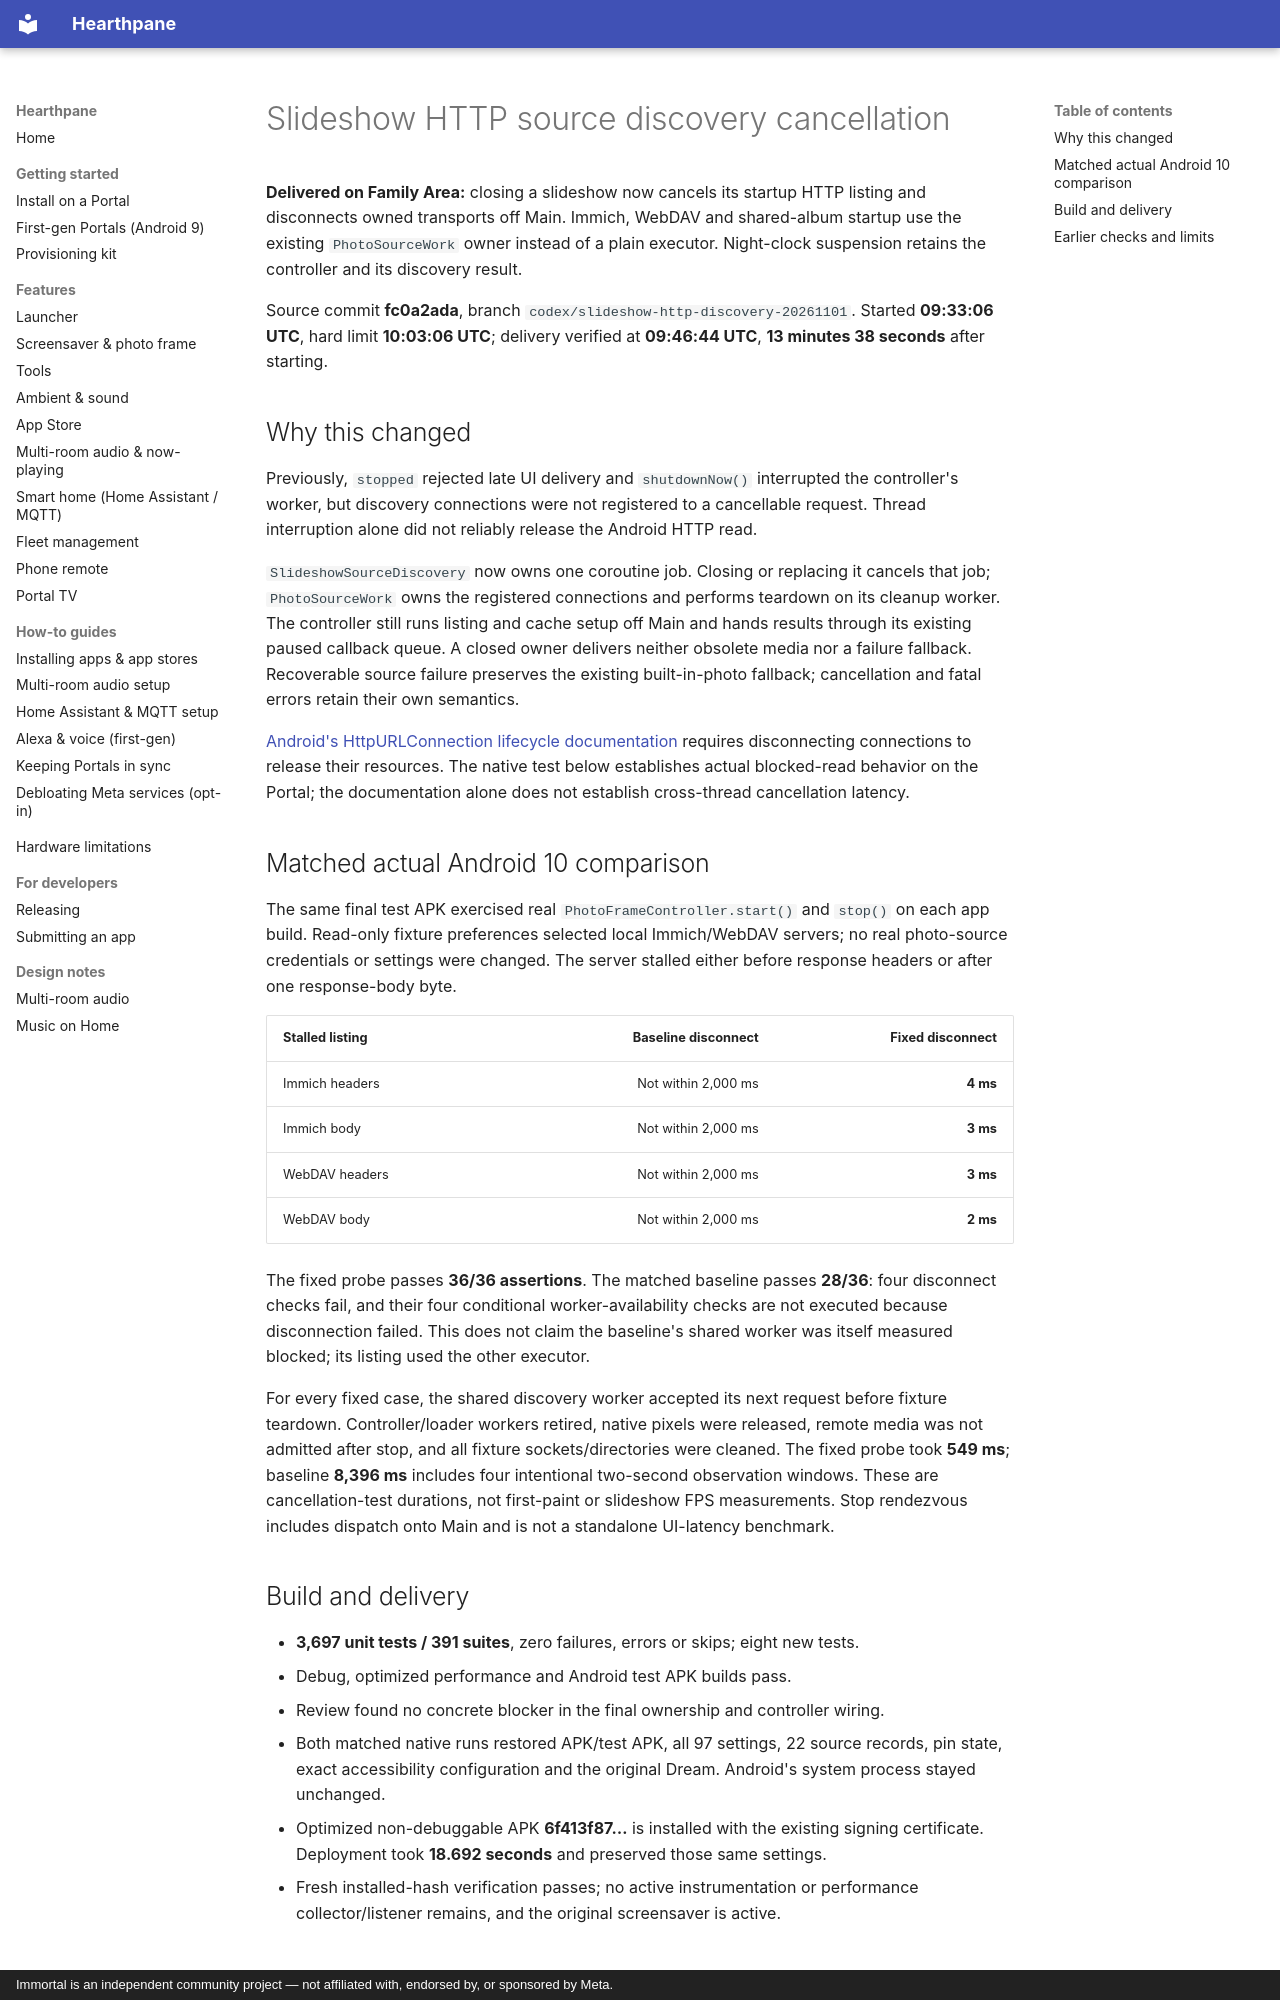

repository: rlchandani/portal-prime · page: portal-http-source-discovery-2026-11-01/index.html · generator: mkdocs · copyright: Immortal is an independent community project — not affiliated with, endorsed by, or sponsored by Meta.

# Slideshow HTTP source discovery cancellation

**Delivered on Family Area:** closing a slideshow now cancels its startup HTTP
listing and disconnects owned transports off Main. Immich, WebDAV and shared-album
startup use the existing `PhotoSourceWork` owner instead of a plain executor.
Night-clock suspension retains the controller and its discovery result.

Source commit **fc0a2ada**, branch `codex/slideshow-http-discovery-20261101`.
Started **09:33:06 UTC**, hard limit **10:03:06 UTC**; delivery verified at
**09:46:44 UTC**, **13 minutes 38 seconds** after starting.

## Why this changed

Previously, `stopped` rejected late UI delivery and `shutdownNow()` interrupted the
controller's worker, but discovery connections were not registered to a cancellable
request. Thread interruption alone did not reliably release the Android HTTP read.

`SlideshowSourceDiscovery` now owns one coroutine job. Closing or replacing it
cancels that job; `PhotoSourceWork` owns the registered connections and performs
teardown on its cleanup worker. The controller still runs listing and cache setup
off Main and hands results through its existing paused callback queue. A closed
owner delivers neither obsolete media nor a failure fallback. Recoverable source
failure preserves the existing built-in-photo fallback; cancellation and fatal
errors retain their own semantics.

[Android's HttpURLConnection lifecycle documentation](https://developer.android.com/reference/java/net/HttpURLConnection)
requires disconnecting connections to release their resources. The native test
below establishes actual blocked-read behavior on the Portal; the documentation
alone does not establish cross-thread cancellation latency.

## Matched actual Android 10 comparison

The same final test APK exercised real `PhotoFrameController.start()` and `stop()`
on each app build. Read-only fixture preferences selected local Immich/WebDAV
servers; no real photo-source credentials or settings were changed. The server
stalled either before response headers or after one response-body byte.

| Stalled listing | Baseline disconnect | Fixed disconnect |
| --- | ---: | ---: |
| Immich headers | Not within 2,000 ms | **4 ms** |
| Immich body | Not within 2,000 ms | **3 ms** |
| WebDAV headers | Not within 2,000 ms | **3 ms** |
| WebDAV body | Not within 2,000 ms | **2 ms** |

The fixed probe passes **36/36 assertions**. The matched baseline passes **28/36**:
four disconnect checks fail, and their four conditional worker-availability checks
are not executed because disconnection failed. This does not claim the baseline's
shared worker was itself measured blocked; its listing used the other executor.

For every fixed case, the shared discovery worker accepted its next request before
fixture teardown. Controller/loader workers retired, native pixels were released,
remote media was not admitted after stop, and all fixture sockets/directories were
cleaned. The fixed probe took **549 ms**; baseline **8,396 ms** includes four
intentional two-second observation windows. These are cancellation-test durations,
not first-paint or slideshow FPS measurements. Stop rendezvous includes dispatch
onto Main and is not a standalone UI-latency benchmark.

## Build and delivery

- **3,697 unit tests / 391 suites**, zero failures, errors or skips; eight new tests.
- Debug, optimized performance and Android test APK builds pass.
- Review found no concrete blocker in the final ownership and controller wiring.
- Both matched native runs restored APK/test APK, all 97 settings, 22 source records,
  pin state, exact accessibility configuration and the original Dream. Android's
  system process stayed unchanged.
- Optimized non-debuggable APK **6f413f87…** is installed with the existing signing
  certificate. Deployment took **18.692 seconds** and preserved those same settings.
- Fresh installed-hash verification passes; no active instrumentation or performance
  collector/listener remains, and the original screensaver is active.
